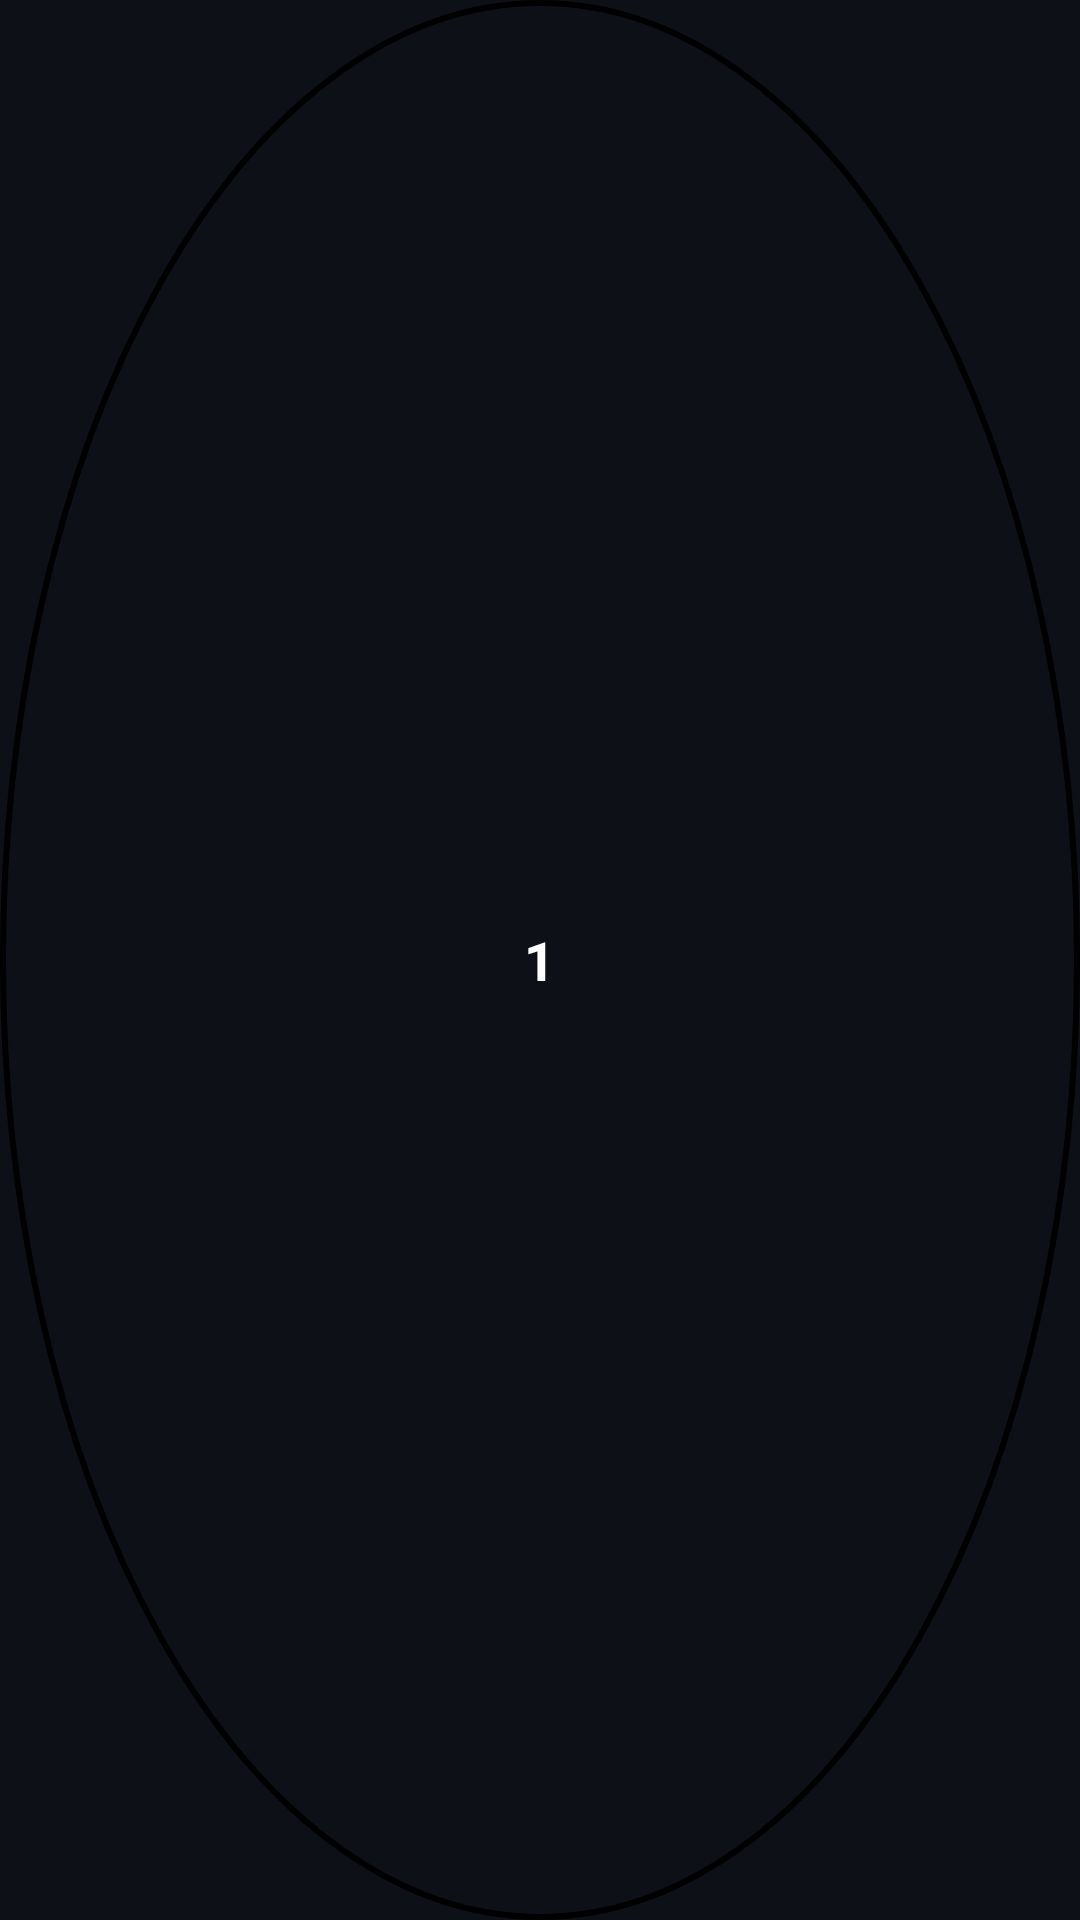

Android layout source for this screen:
<!-- AndroidManifest.xml: application theme Theme.AutoTap -->
<!-- res/layout/layout_target_point.xml -->
<?xml version="1.0" encoding="utf-8"?>
<FrameLayout xmlns:android="http://schemas.android.com/apk/res/android"
    android:layout_width="48dp"
    android:layout_height="48dp"
    android:background="@drawable/bg_target_point">

    <TextView
        android:id="@+id/tvTargetNumber"
        android:layout_width="wrap_content"
        android:layout_height="wrap_content"
        android:layout_gravity="center"
        android:text="1"
        android:textColor="@color/white"
        android:textSize="18sp"
        android:textStyle="bold" />

</FrameLayout>
<!-- resources referenced by this layout -->
<resources>
  <color name="white">#FFFFFFFF</color>
  <!-- drawable bg_target_point (drawable) -->
  <?xml version="1.0" encoding="utf-8"?>
  <shape xmlns:android="http://schemas.android.com/apk/res/android" android:shape="oval">
      <solid android:color="@color/target_circle"/>
      <stroke android:width="2dp" android:color="@color/accent_cyan"/>
      <size android:width="48dp" android:height="48dp"/>
  </shape>
  <style name="Theme.AutoTap" parent="Theme.MaterialComponents.DayNight.NoActionBar">
          <item name="colorPrimary">@color/accent_blue</item>
          <item name="colorPrimaryDark">@color/bg_dark_blue</item>
          <item name="colorAccent">@color/electric_cyan</item>
          <item name="android:windowBackground">@color/bg_dark_blue</item>
      </style>
  <color name="accent_blue">#58A6FF</color>
  <color name="bg_dark_blue">#0D1117</color>
  <color name="electric_cyan">#00F5D4</color>
</resources>
